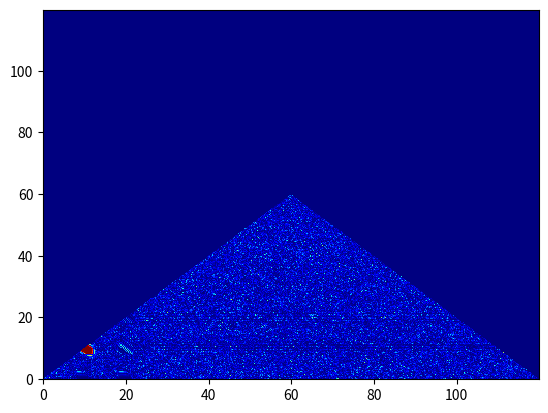
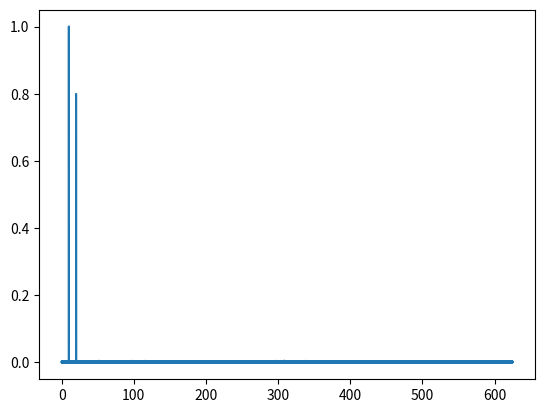

Generate these figures, in order, with matplotlib:
import numpy as np
import matplotlib.pyplot as plt
import scipy.fftpack
import scipy.signal as sg
import warnings

warnings.simplefilter(action="default")


#%%bicoh test
# region
# Number of samplepoints
N = 60000
# sample spacing
T = 1.0 / 1250.0
x = np.linspace(0.0, N * T, N)
y = (
    np.sin(10.0 * 2.0 * np.pi * x)
    + 0.8 * np.sin(20.0 * 2.0 * np.pi * x)
    # + 0.4 * np.sin(20.0 * 2.0 * np.pi * x)
    # + sg.sawtooth(2 * 8 * np.pi * x)[::-1]
    + 0.2 * np.random.randn(len(x))
)


yf = scipy.fftpack.fft(y)
xf = np.linspace(0.0, 1.0 / (2.0 * T), int(N / 2))


f, t, sxx = sg.spectrogram(
    y, nperseg=4 * 1250, noverlap=2 * 1250, fs=1250, mode="complex"
)

freq_req = f[np.where(f < 120)[0]]

bispec = np.zeros((len(freq_req), len(freq_req)))
# for row, freq1 in enumerate(freq_req):
#     for col, freq2 in enumerate(freq_req):
#         f1_ind = np.where(f == freq1)[0]
#         f2_ind = np.where(f == freq2)[0]
#         f1f2_ind = np.where(f == (freq1 + freq2))[0]

#         numer = np.mean(sxx[f1_ind, :] * sxx[f2_ind, :] * np.conj(sxx[f1f2_ind, :]))
#         denom_left = np.mean(np.abs(sxx[f1_ind, :] * sxx[f2_ind, :]) ** 2)
#         denom_right = np.mean(np.abs(sxx[f1f2_ind, :]) ** 2)
#         bispec_here = numer / np.sqrt(denom_left * denom_right)

#         bispec[row, col] = np.abs(bispec_here) ** 2

freq_ind = np.where(f < 120)[0]

for row, f_ind in enumerate(freq_ind):
    numer = np.mean(
        sxx[f_ind, :] * sxx[freq_ind, :] * np.conj(sxx[freq_ind + f_ind, :]), axis=1
    )
    denom_left = np.mean(np.abs(sxx[f_ind, :] * sxx[freq_ind, :]) ** 2, axis=1)
    denom_right = np.mean(np.abs(sxx[freq_ind + f_ind, :]) ** 2, axis=1)
    bispec_here = numer / np.sqrt(denom_left * denom_right)
    bispec[row, :] = np.abs(bispec_here) ** 2


# list comprehension style
getfreq = lambda ind: sxx[ind, :] * sxx[freq_ind, :]
getsumf = lambda ind: sxx[freq_ind + ind, :]

bispec = [
    np.abs(
        np.mean(getfreq(f_ind) * np.conj(getsumf(f_ind)), axis=1)
        / np.sqrt(
            np.mean(np.abs(getfreq(f_ind)) ** 2, axis=1)
            * np.mean(np.abs(getsumf(f_ind)) ** 2, axis=1)
        )
    )
    ** 2
    for f_ind in freq_ind
]

bispec = np.triu(bispec, k=0)
bispec = np.fliplr(bispec)
bispec = np.triu(bispec, k=0)
bispec = np.fliplr(bispec)

# bispec = np.flipud(bispec)

plt.pcolormesh(freq_req, freq_req, bispec, cmap="jet", vmax=0.7)
fig, ax = plt.subplots()
ax.plot(xf, 2.0 / N * np.abs(yf[: N // 2]))
plt.show()
# endregion

#%% spectral whitening test
# region

# Number of samplepoints
N = 60000
# sample spacing
T = 1.0 / 1250.0
x = np.linspace(0.0, N * T, N)
y = (
    np.sin(10.0 * 2.0 * np.pi * x)
    + 0.8 * np.sin(20.0 * 2.0 * np.pi * x)
    # + 0.4 * np.sin(20.0 * 2.0 * np.pi * x)
    # + sg.sawtooth(2 * 8 * np.pi * x)[::-1]
    + 0.2 * np.random.randn(len(x))
)


yf = scipy.fftpack.fft(y)
xf = np.linspace(0.0, 1.0 / (2.0 * T), int(N / 2))

spec_amp = np.sqrt(np.abs(np.multiply(yf, np.conjugate(yf))))
yf /= spec_amp
y_whiten = np.real(scipy.fftpack.ifft(yf))[: len(y)]
